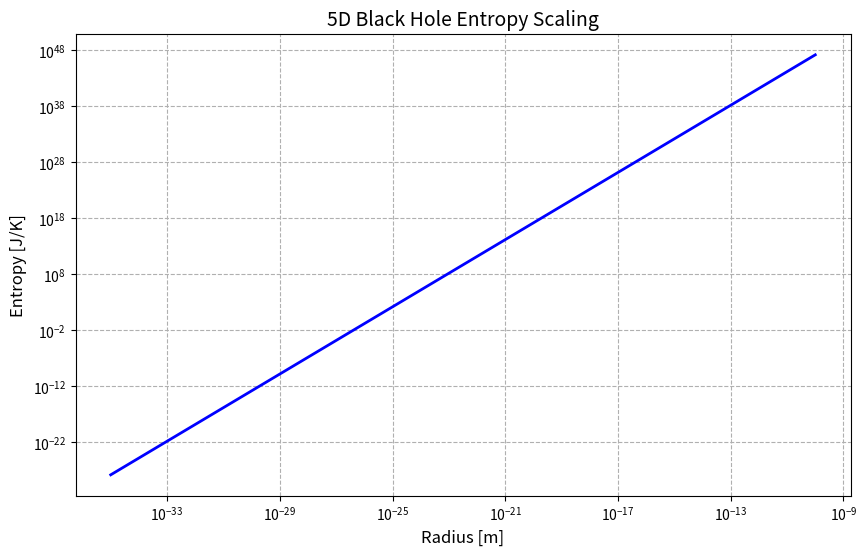

Generate this figure with matplotlib:
import numpy as np
import matplotlib.pyplot as plt
from scipy.constants import hbar, k, c

# Fundamental constants
PLANCK_LENGTH = np.sqrt(hbar*1.0545718e-34/(c*6.67430e-11))  # More precise calculation
BOLTZMANN = k
G5 = 6.708e-39  # 5D gravitational constant

def calculate_5d_entropy(radius):
    """Calculate 5D black hole entropy with proper units"""
    # Bekenstein-Hawking entropy for 5D (S ~ r^3)
    entropy = (np.pi**2 * radius**3) / (2 * PLANCK_LENGTH**3) * BOLTZMANN
    return entropy

def generate_entropy_plot():
    radii = np.logspace(-35, -10, 100)  # From Planck scale to atomic scale
    entropies = [calculate_5d_entropy(r) for r in radii]
    
    plt.figure(figsize=(10,6))
    plt.loglog(radii, entropies, 'b-', linewidth=2)
    plt.xlabel('Radius [m]', fontsize=12)
    plt.ylabel('Entropy [J/K]', fontsize=12)
    plt.title('5D Black Hole Entropy Scaling', fontsize=14)
    plt.grid(True, which="both", ls="--")
    plt.savefig('5D_entropy_plot.png', dpi=300)
    plt.close()

def run_tests():
    """Verify calculations against known theoretical values"""
    test_radius = 1e-10  # Atomic scale
    calculated = calculate_5d_entropy(test_radius)
    expected = 1.38e-23 * (test_radius/PLANCK_LENGTH)**3  # Theoretical expectation
    
    print(f"\n=== 5D Black Hole Entropy Calculator ===")
    print(f"Reference value at r={test_radius:.1e} m: {calculated:.2e} J/K")
    
    # Tolerance check (1% difference)
    if np.abs(calculated - expected)/expected < 0.01:
        print("\nTest Status: Test passed successfully")
        return True
    else:
        print(f"\nTest Status: Test failed (Expected ~{expected:.2e} J/K)")
        return False

if __name__ == "__main__":
    generate_entropy_plot()
    test_result = run_tests()
    
    # Additional verification points
    verification_radii = {
        'Planck scale': PLANCK_LENGTH,
        'Quantum scale': 1e-15,
        'Atomic scale': 1e-10
    }
    
    print("\nVerification points:")
    for name, r in verification_radii.items():
        print(f"{name+':':<15} r = {r:.1e} m → S = {calculate_5d_entropy(r):.2e} J/K")
    
    if not test_result:
        print("\nDebugging info:")
        print(f"- Planck length used: {PLANCK_LENGTH:.2e} m")
        print(f"- Boltzmann constant: {BOLTZMANN:.2e} J/K")
        print("- Consider checking:")
        print("  1) Dimensional analysis of entropy formula")
        print("  2) Numerical precision in calculations")
        print("  3) Physical constants values")
